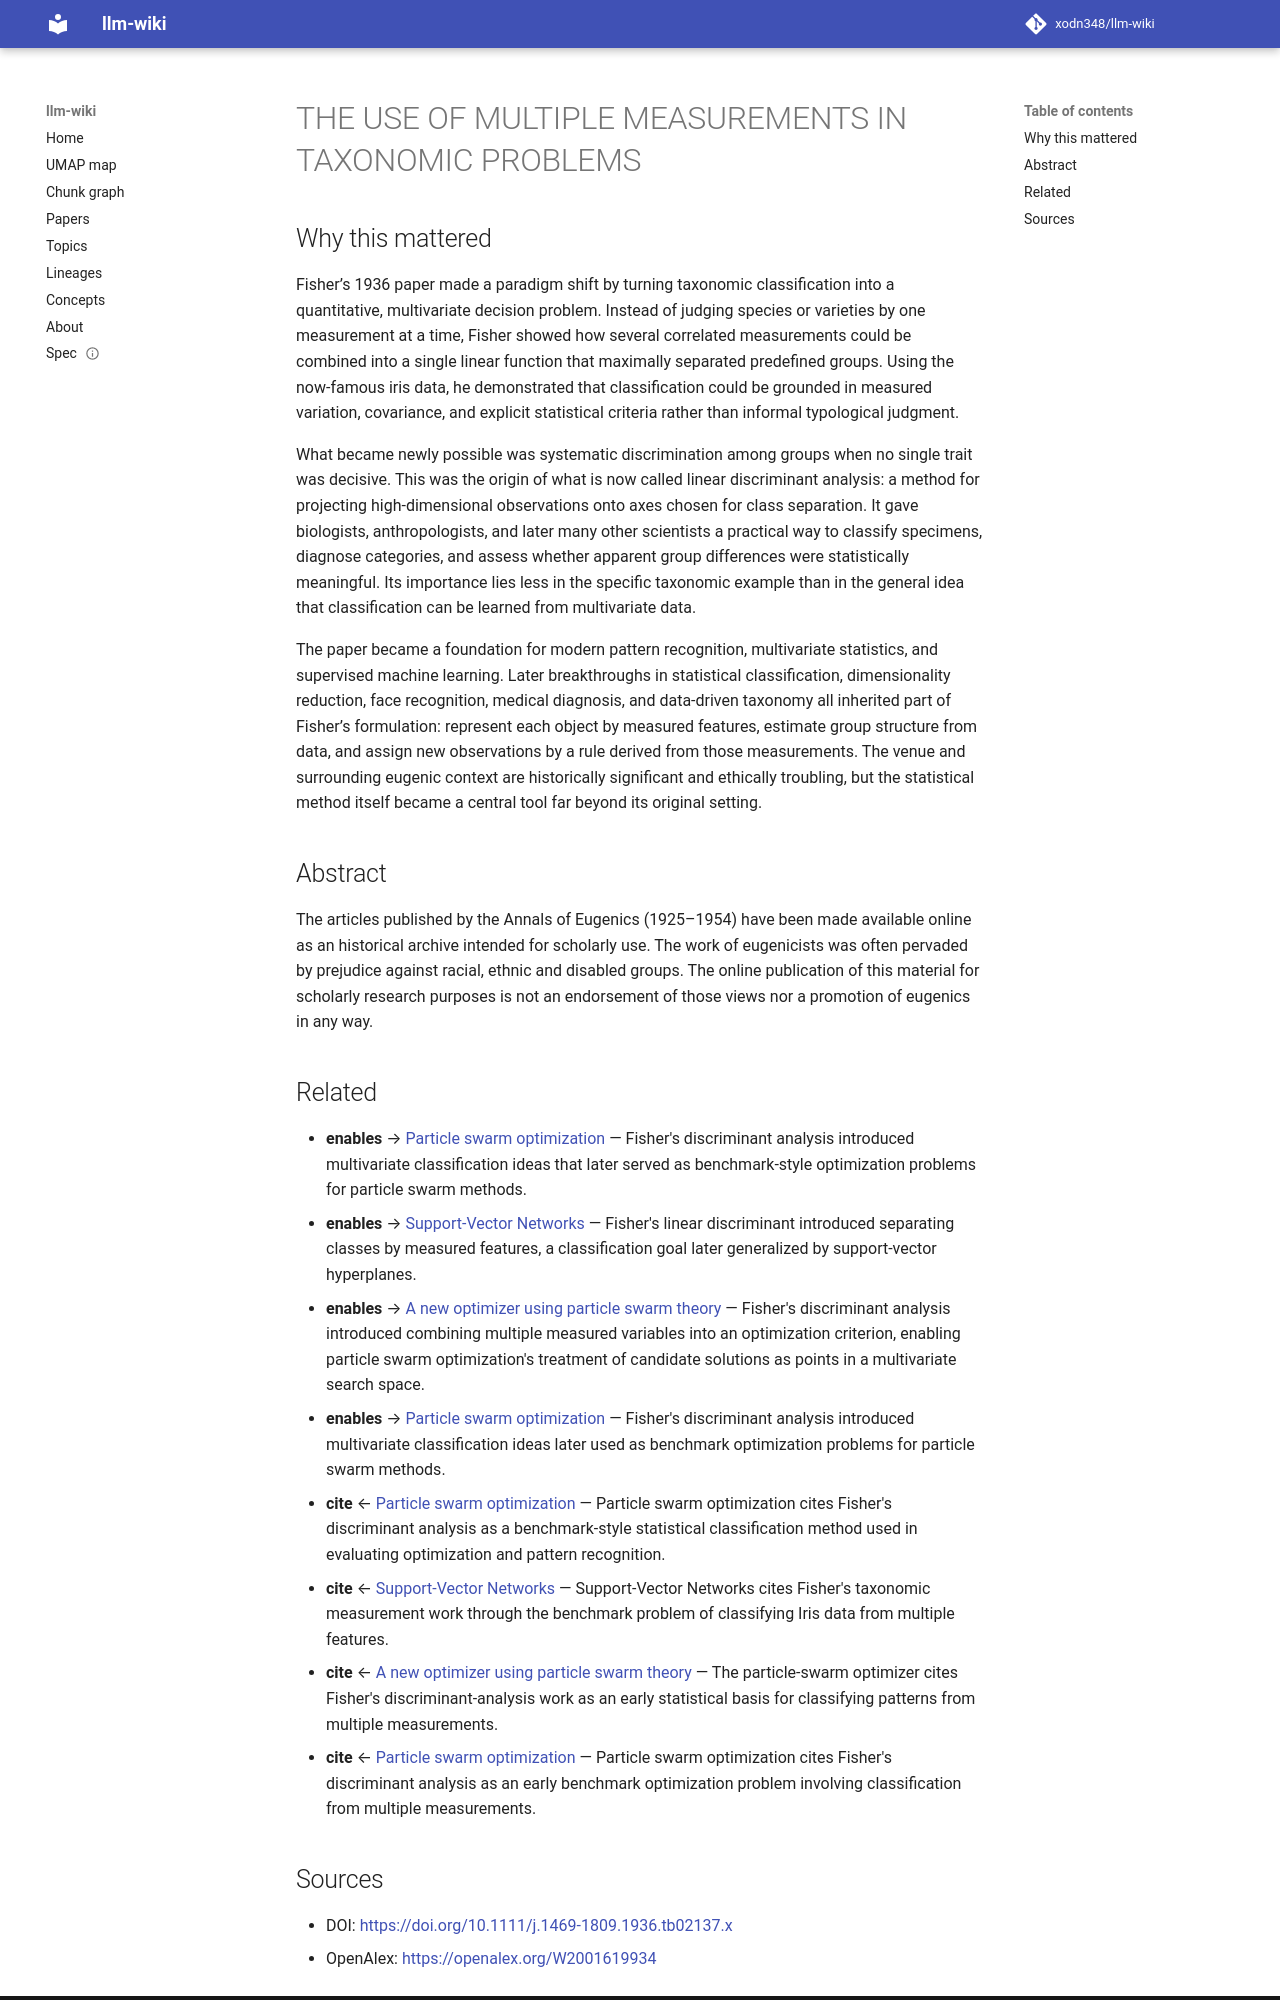

repository: xodn348/llm-wiki · page: paper/10_1111_j_1469_1809_1936_tb02137_x/index.html · generator: mkdocs

---
title: THE USE OF MULTIPLE MEASUREMENTS IN TAXONOMIC PROBLEMS
doi: 10.1111/j.1469-1809.1936.tb02137.x
openalex_id: https://openalex.org/W2001619934
year: 1936
venue: Annals of Eugenics
authors: Ronald Aylmer Fisher
citations: 14677
fleming_tier: true
concepts:
- Eugenics
- Prejudice (legal term)
- Annals
- Ethnic group
- Promotion (chess)
- Race (biology)
- Sociology
- Genealogy
- Gender studies
- Anthropology
---

# THE USE OF MULTIPLE MEASUREMENTS IN TAXONOMIC PROBLEMS

## Why this mattered

Fisher’s 1936 paper made a paradigm shift by turning taxonomic classification into a quantitative, multivariate decision problem. Instead of judging species or varieties by one measurement at a time, Fisher showed how several correlated measurements could be combined into a single linear function that maximally separated predefined groups. Using the now-famous iris data, he demonstrated that classification could be grounded in measured variation, covariance, and explicit statistical criteria rather than informal typological judgment.

What became newly possible was systematic discrimination among groups when no single trait was decisive. This was the origin of what is now called linear discriminant analysis: a method for projecting high-dimensional observations onto axes chosen for class separation. It gave biologists, anthropologists, and later many other scientists a practical way to classify specimens, diagnose categories, and assess whether apparent group differences were statistically meaningful. Its importance lies less in the specific taxonomic example than in the general idea that classification can be learned from multivariate data.

The paper became a foundation for modern pattern recognition, multivariate statistics, and supervised machine learning. Later breakthroughs in statistical classification, dimensionality reduction, face recognition, medical diagnosis, and data-driven taxonomy all inherited part of Fisher’s formulation: represent each object by measured features, estimate group structure from data, and assign new observations by a rule derived from those measurements. The venue and surrounding eugenic context are historically significant and ethically troubling, but the statistical method itself became a central tool far beyond its original setting.

## Abstract

The articles published by the Annals of Eugenics (1925–1954) have been made available online as an historical archive intended for scholarly use. The work of eugenicists was often pervaded by prejudice against racial, ethnic and disabled groups. The online publication of this material for scholarly research purposes is not an endorsement of those views nor a promotion of eugenics in any way.


## Related

- **enables** → [Particle swarm optimization](10_1109_icnn_1995_488968.md) — Fisher's discriminant analysis introduced multivariate classification ideas that later served as benchmark-style optimization problems for particle swarm methods.
- **enables** → [Support-Vector Networks](10_1023_a_1022627411411.md) — Fisher's linear discriminant introduced separating classes by measured features, a classification goal later generalized by support-vector hyperplanes.
- **enables** → [A new optimizer using particle swarm theory](10_1109_mhs_1995_494215.md) — Fisher's discriminant analysis introduced combining multiple measured variables into an optimization criterion, enabling particle swarm optimization's treatment of candidate solutions as points in a multivariate search space.
- **enables** → [Particle swarm optimization](10_1007_s11721_007_0002_0.md) — Fisher's discriminant analysis introduced multivariate classification ideas later used as benchmark optimization problems for particle swarm methods.
- **cite** ← [Particle swarm optimization](10_1109_icnn_1995_488968.md) — Particle swarm optimization cites Fisher's discriminant analysis as a benchmark-style statistical classification method used in evaluating optimization and pattern recognition.
- **cite** ← [Support-Vector Networks](10_1023_a_1022627411411.md) — Support-Vector Networks cites Fisher's taxonomic measurement work through the benchmark problem of classifying Iris data from multiple features.
- **cite** ← [A new optimizer using particle swarm theory](10_1109_mhs_1995_494215.md) — The particle-swarm optimizer cites Fisher's discriminant-analysis work as an early statistical basis for classifying patterns from multiple measurements.
- **cite** ← [Particle swarm optimization](10_1007_s11721_007_0002_0.md) — Particle swarm optimization cites Fisher's discriminant analysis as an early benchmark optimization problem involving classification from multiple measurements.
